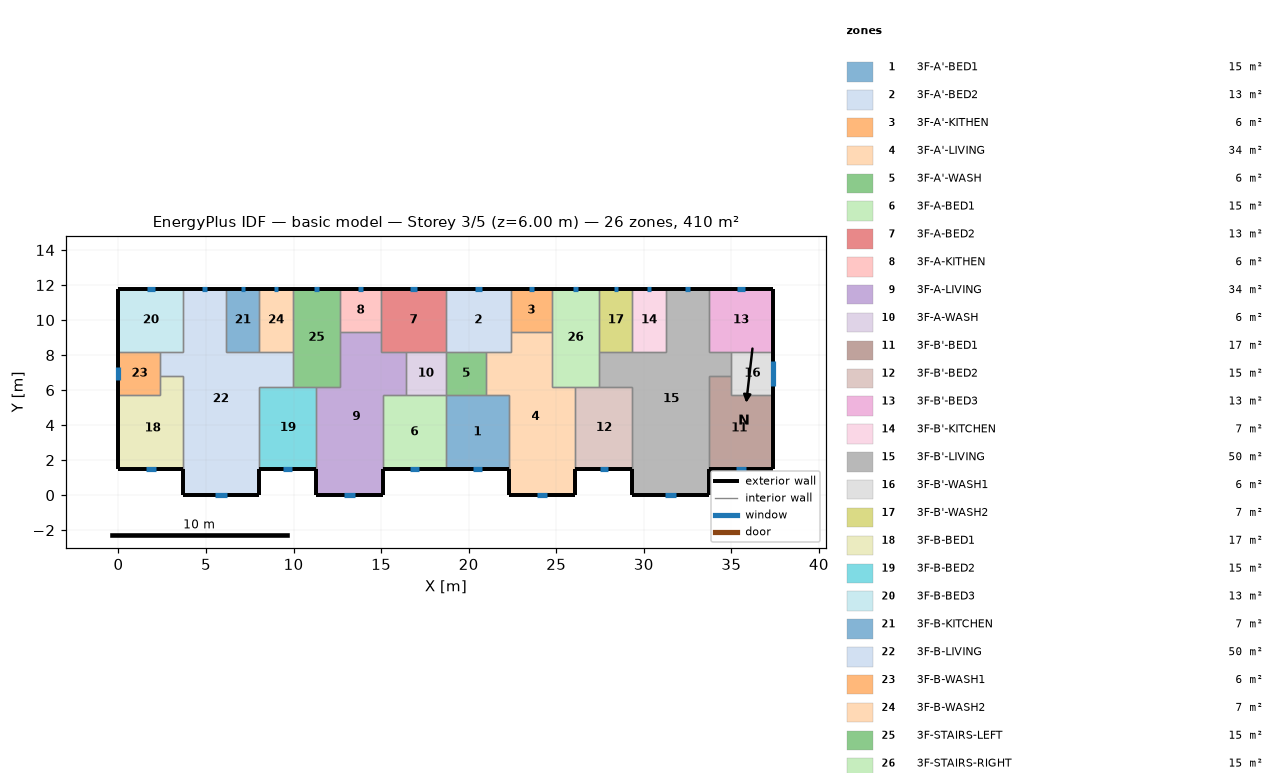
=== STOREY PLAN SPEC (per zone: floor XY polygon, exterior-wall plan segments, windows/doors) ===
zone 1: 3F-A'-BED1  (15.1 m²)
  floor: (18.70, 5.70) (22.30, 5.70) (22.30, 1.50) (18.70, 1.50)
  exterior wall: (18.70, 1.50) – (22.30, 1.50)  [3.6 m]
    window: (20.22, 1.50) – (20.78, 1.50)  [0.8 m²]
  interior walls: 4
zone 2: 3F-A'-BED2  (13.3 m²)
  floor: (18.70, 11.80) (22.40, 11.80) (22.40, 8.20) (18.70, 8.20)
  exterior wall: (22.40, 11.80) – (18.70, 11.80)  [3.7 m]
    window: (20.76, 11.80) – (20.34, 11.80)  [0.6 m²]
  interior walls: 5
zone 3: 3F-A'-KITHEN  (5.9 m²)
  floor: (24.75, 11.80) (24.75, 9.31) (22.40, 9.31) (22.40, 11.80)
  exterior wall: (24.75, 11.80) – (22.40, 11.80)  [2.3 m]
    window: (23.71, 11.80) – (23.44, 11.80)  [0.4 m²]
  interior walls: 3
zone 4: 3F-A'-LIVING  (34.3 m²)
  floor: (22.40, 9.31) (24.75, 9.31) (24.75, 6.20) (26.10, 6.20) (26.10, 0.00) (22.30, 0.00) (22.30, 5.70) (21.00, 5.70) (21.00, 8.20) (22.40, 8.20)
  exterior wall: (22.30, 1.50) – (22.30, 0.00)  [1.5 m]
  exterior wall: (26.10, 0.00) – (26.10, 1.50)  [1.5 m]
  exterior wall: (22.30, 0.00) – (26.10, 0.00)  [3.8 m]
    window: (23.91, 0.00) – (24.49, 0.00)  [0.9 m²]
  interior walls: 9
zone 5: 3F-A'-WASH  (5.7 m²)
  floor: (21.00, 8.20) (21.00, 5.70) (18.70, 5.70) (18.70, 8.20)
  interior walls: 4
zone 6: 3F-A-BED1  (15.1 m²)
  floor: (15.10, 5.70) (18.70, 5.70) (18.70, 1.50) (15.10, 1.50)
  exterior wall: (15.10, 1.50) – (18.70, 1.50)  [3.6 m]
    window: (16.62, 1.50) – (17.18, 1.50)  [0.8 m²]
  interior walls: 4
zone 7: 3F-A-BED2  (13.3 m²)
  floor: (18.70, 11.80) (18.70, 8.20) (15.00, 8.20) (15.00, 11.80)
  exterior wall: (18.70, 11.80) – (15.00, 11.80)  [3.7 m]
    window: (17.06, 11.80) – (16.64, 11.80)  [0.6 m²]
  interior walls: 5
zone 8: 3F-A-KITHEN  (5.9 m²)
  floor: (15.00, 11.80) (15.00, 9.31) (12.65, 9.31) (12.65, 11.80)
  exterior wall: (15.00, 11.80) – (12.65, 11.80)  [2.3 m]
    window: (13.96, 11.80) – (13.69, 11.80)  [0.4 m²]
  interior walls: 3
zone 9: 3F-A-LIVING  (34.3 m²)
  floor: (12.65, 9.31) (15.00, 9.31) (15.00, 8.20) (16.40, 8.20) (16.40, 5.70) (15.10, 5.70) (15.10, 0.00) (11.30, 0.00) (11.30, 6.20) (12.65, 6.20)
  exterior wall: (11.30, 1.50) – (11.30, 0.00)  [1.5 m]
  exterior wall: (15.10, 0.00) – (15.10, 1.50)  [1.5 m]
  exterior wall: (11.30, 0.00) – (15.10, 0.00)  [3.8 m]
    window: (12.91, 0.00) – (13.49, 0.00)  [0.9 m²]
  interior walls: 9
zone 10: 3F-A-WASH  (5.7 m²)
  floor: (18.70, 8.20) (18.70, 5.70) (16.40, 5.70) (16.40, 8.20)
  interior walls: 4
zone 11: 3F-B'-BED1  (17.0 m²)
  floor: (35.00, 6.80) (35.00, 5.70) (37.40, 5.70) (37.40, 1.50) (33.70, 1.50) (33.70, 6.80)
  exterior wall: (33.70, 1.50) – (37.40, 1.50)  [3.7 m]
    window: (35.26, 1.50) – (35.84, 1.50)  [0.9 m²]
  exterior wall: (37.40, 1.50) – (37.40, 5.70)  [4.2 m]
  interior walls: 4
zone 12: 3F-B'-BED2  (15.3 m²)
  floor: (26.10, 6.20) (29.35, 6.20) (29.35, 1.50) (26.10, 1.50)
  exterior wall: (26.10, 1.50) – (29.35, 1.50)  [3.3 m]
    window: (27.47, 1.50) – (27.98, 1.50)  [0.8 m²]
  interior walls: 4
zone 13: 3F-B'-BED3  (13.3 m²)
  floor: (37.40, 11.80) (37.40, 8.20) (33.70, 8.20) (33.70, 11.80)
  exterior wall: (37.40, 8.20) – (37.40, 11.80)  [3.6 m]
  exterior wall: (37.40, 11.80) – (33.70, 11.80)  [3.7 m]
    window: (35.76, 11.80) – (35.34, 11.80)  [0.6 m²]
  interior walls: 3
zone 14: 3F-B'-KITCHEN  (6.8 m²)
  floor: (29.35, 11.80) (31.25, 11.80) (31.25, 8.20) (29.35, 8.20)
  exterior wall: (31.25, 11.80) – (29.35, 11.80)  [1.9 m]
    window: (30.41, 11.80) – (30.19, 11.80)  [0.3 m²]
  interior walls: 3
zone 15: 3F-B'-LIVING  (50.1 m²)
  floor: (31.25, 11.80) (33.70, 11.80) (33.70, 8.20) (35.00, 8.20) (35.00, 6.80) (33.70, 6.80) (33.70, 0.00) (29.35, 0.00) (29.35, 6.20) (27.45, 6.20) (27.45, 8.20) (31.25, 8.20)
  exterior wall: (29.35, 1.50) – (29.35, 0.00)  [1.5 m]
  exterior wall: (33.70, 11.80) – (31.25, 11.80)  [2.5 m]
    window: (32.61, 11.80) – (32.34, 11.80)  [0.4 m²]
  exterior wall: (33.70, 0.00) – (33.70, 1.50)  [1.5 m]
  exterior wall: (29.35, 0.00) – (33.70, 0.00)  [4.4 m]
    window: (31.19, 0.00) – (31.86, 0.00)  [1.0 m²]
  interior walls: 11
zone 16: 3F-B'-WASH1  (6.0 m²)
  floor: (37.40, 8.20) (37.40, 5.70) (35.00, 5.70) (35.00, 8.20)
  exterior wall: (37.40, 5.70) – (37.40, 8.20)  [2.5 m]
    window: (37.40, 6.22) – (37.40, 7.68)  [2.2 m²]
  interior walls: 4
zone 17: 3F-B'-WASH2  (6.8 m²)
  floor: (27.45, 11.80) (29.35, 11.80) (29.35, 8.20) (27.45, 8.20)
  exterior wall: (29.35, 11.80) – (27.45, 11.80)  [1.9 m]
    window: (28.51, 11.80) – (28.29, 11.80)  [0.3 m²]
  interior walls: 3
zone 18: 3F-B-BED1  (17.0 m²)
  floor: (2.40, 6.80) (3.70, 6.80) (3.70, 1.50) (0.00, 1.50) (0.00, 5.70) (2.40, 5.70)
  exterior wall: (0.00, 1.50) – (3.70, 1.50)  [3.7 m]
    window: (1.56, 1.50) – (2.14, 1.50)  [0.9 m²]
  exterior wall: (0.00, 5.70) – (0.00, 1.50)  [4.2 m]
  interior walls: 4
zone 19: 3F-B-BED2  (15.3 m²)
  floor: (8.05, 6.20) (11.30, 6.20) (11.30, 1.50) (8.05, 1.50)
  exterior wall: (8.05, 1.50) – (11.30, 1.50)  [3.3 m]
    window: (9.42, 1.50) – (9.93, 1.50)  [0.8 m²]
  interior walls: 4
zone 20: 3F-B-BED3  (13.3 m²)
  floor: (0.00, 11.80) (3.70, 11.80) (3.70, 8.20) (0.00, 8.20)
  exterior wall: (3.70, 11.80) – (0.00, 11.80)  [3.7 m]
    window: (2.06, 11.80) – (1.64, 11.80)  [0.6 m²]
  exterior wall: (0.00, 11.80) – (0.00, 8.20)  [3.6 m]
  interior walls: 3
zone 21: 3F-B-KITCHEN  (6.8 m²)
  floor: (8.05, 11.80) (8.05, 8.20) (6.15, 8.20) (6.15, 11.80)
  exterior wall: (8.05, 11.80) – (6.15, 11.80)  [1.9 m]
    window: (7.21, 11.80) – (6.99, 11.80)  [0.3 m²]
  interior walls: 3
zone 22: 3F-B-LIVING  (50.1 m²)
  floor: (3.70, 11.80) (6.15, 11.80) (6.15, 8.20) (9.95, 8.20) (9.95, 6.20) (8.05, 6.20) (8.05, 0.00) (3.70, 0.00) (3.70, 6.80) (2.40, 6.80) (2.40, 8.20) (3.70, 8.20)
  exterior wall: (6.15, 11.80) – (3.70, 11.80)  [2.5 m]
    window: (5.06, 11.80) – (4.79, 11.80)  [0.4 m²]
  exterior wall: (8.05, 0.00) – (8.05, 1.50)  [1.5 m]
  exterior wall: (3.70, 0.00) – (8.05, 0.00)  [4.3 m]
    window: (5.54, 0.00) – (6.21, 0.00)  [1.0 m²]
  exterior wall: (3.70, 1.50) – (3.70, 0.00)  [1.5 m]
  interior walls: 11
zone 23: 3F-B-WASH1  (6.0 m²)
  floor: (2.40, 8.20) (2.40, 5.70) (0.00, 5.70) (0.00, 8.20)
  exterior wall: (0.00, 8.20) – (0.00, 5.70)  [2.5 m]
    window: (0.00, 7.32) – (0.00, 6.58)  [1.1 m²]
  interior walls: 4
zone 24: 3F-B-WASH2  (6.8 m²)
  floor: (9.95, 11.80) (9.95, 8.20) (8.05, 8.20) (8.05, 11.80)
  exterior wall: (9.95, 11.80) – (8.05, 11.80)  [1.9 m]
    window: (9.11, 11.80) – (8.89, 11.80)  [0.3 m²]
  interior walls: 3
zone 25: 3F-STAIRS-LEFT  (15.1 m²)
  floor: (9.95, 11.80) (12.65, 11.80) (12.65, 6.20) (9.95, 6.20)
  exterior wall: (12.65, 11.80) – (9.95, 11.80)  [2.7 m]
    window: (11.45, 11.80) – (11.15, 11.80)  [0.5 m²]
  interior walls: 6
zone 26: 3F-STAIRS-RIGHT  (15.1 m²)
  floor: (27.45, 11.80) (27.45, 6.20) (24.75, 6.20) (24.75, 11.80)
  exterior wall: (27.45, 11.80) – (24.75, 11.80)  [2.7 m]
    window: (26.25, 11.80) – (25.95, 11.80)  [0.5 m²]
  interior walls: 6

=== DERIVED (storey summary) ===
Building: basic model
Storey: 3 of 5  (floor level z = 6.00 m)
Storey gross floor area: 409.7 m²
Zones on this storey: 26
  - 3F-A'-BED1: floor 15.1 m²; exterior wall 3.6 m (10.8 m²); 1 window(s) 0.8 m²; WWR 7.8%
  - 3F-A'-BED2: floor 13.3 m²; exterior wall 3.7 m (11.1 m²); 1 window(s) 0.6 m²; WWR 5.7%
  - 3F-A'-KITHEN: floor 5.9 m²; exterior wall 2.3 m (7.0 m²); 1 window(s) 0.4 m²; WWR 5.7%
  - 3F-A'-LIVING: floor 34.3 m²; exterior wall 6.8 m (20.4 m²); 1 window(s) 0.9 m²; WWR 4.3%
  - 3F-A'-WASH: floor 5.7 m²
  - 3F-A-BED1: floor 15.1 m²; exterior wall 3.6 m (10.8 m²); 1 window(s) 0.8 m²; WWR 7.8%
  - 3F-A-BED2: floor 13.3 m²; exterior wall 3.7 m (11.1 m²); 1 window(s) 0.6 m²; WWR 5.7%
  - 3F-A-KITHEN: floor 5.9 m²; exterior wall 2.3 m (7.0 m²); 1 window(s) 0.4 m²; WWR 5.7%
  - 3F-A-LIVING: floor 34.3 m²; exterior wall 6.8 m (20.4 m²); 1 window(s) 0.9 m²; WWR 4.3%
  - 3F-A-WASH: floor 5.7 m²
  - 3F-B'-BED1: floor 17.0 m²; exterior wall 7.9 m (23.7 m²); 1 window(s) 0.9 m²; WWR 3.6%
  - 3F-B'-BED2: floor 15.3 m²; exterior wall 3.3 m (9.8 m²); 1 window(s) 0.8 m²; WWR 7.8%
  - 3F-B'-BED3: floor 13.3 m²; exterior wall 7.3 m (21.9 m²); 1 window(s) 0.6 m²; WWR 2.9%
  - 3F-B'-KITCHEN: floor 6.8 m²; exterior wall 1.9 m (5.7 m²); 1 window(s) 0.3 m²; WWR 5.7%
  - 3F-B'-LIVING: floor 50.1 m²; exterior wall 9.8 m (29.4 m²); 2 window(s) 1.4 m²; WWR 4.9%
  - 3F-B'-WASH1: floor 6.0 m²; exterior wall 2.5 m (7.5 m²); 1 window(s) 2.2 m²; WWR 29.4%
  - 3F-B'-WASH2: floor 6.8 m²; exterior wall 1.9 m (5.7 m²); 1 window(s) 0.3 m²; WWR 5.7%
  - 3F-B-BED1: floor 17.0 m²; exterior wall 7.9 m (23.7 m²); 1 window(s) 0.9 m²; WWR 3.6%
  - 3F-B-BED2: floor 15.3 m²; exterior wall 3.3 m (9.8 m²); 1 window(s) 0.8 m²; WWR 7.8%
  - 3F-B-BED3: floor 13.3 m²; exterior wall 7.3 m (21.9 m²); 1 window(s) 0.6 m²; WWR 2.9%
  - 3F-B-KITCHEN: floor 6.8 m²; exterior wall 1.9 m (5.7 m²); 1 window(s) 0.3 m²; WWR 5.7%
  - 3F-B-LIVING: floor 50.1 m²; exterior wall 9.8 m (29.4 m²); 2 window(s) 1.4 m²; WWR 4.9%
  - 3F-B-WASH1: floor 6.0 m²; exterior wall 2.5 m (7.5 m²); 1 window(s) 1.1 m²; WWR 14.9%
  - 3F-B-WASH2: floor 6.8 m²; exterior wall 1.9 m (5.7 m²); 1 window(s) 0.3 m²; WWR 5.7%
  - 3F-STAIRS-LEFT: floor 15.1 m²; exterior wall 2.7 m (8.1 m²); 1 window(s) 0.5 m²; WWR 5.7%
  - 3F-STAIRS-RIGHT: floor 15.1 m²; exterior wall 2.7 m (8.1 m²); 1 window(s) 0.5 m²; WWR 5.7%
Zone adjacency (shared interzone walls):
  - 3F-A'-BED1 ↔ 3F-A'-LIVING
  - 3F-A'-BED1 ↔ 3F-A'-WASH
  - 3F-A'-BED1 ↔ 3F-A-BED1
  - 3F-A'-BED2 ↔ 3F-A'-KITHEN
  - 3F-A'-BED2 ↔ 3F-A'-LIVING
  - 3F-A'-BED2 ↔ 3F-A'-WASH
  - 3F-A'-BED2 ↔ 3F-A-BED2
  - 3F-A'-KITHEN ↔ 3F-A'-LIVING
  - 3F-A'-KITHEN ↔ 3F-STAIRS-RIGHT
  - 3F-A'-LIVING ↔ 3F-A'-WASH
  - 3F-A'-LIVING ↔ 3F-B'-BED2
  - 3F-A'-LIVING ↔ 3F-STAIRS-RIGHT
  - 3F-A'-WASH ↔ 3F-A-WASH
  - 3F-A-BED1 ↔ 3F-A-LIVING
  - 3F-A-BED1 ↔ 3F-A-WASH
  - 3F-A-BED2 ↔ 3F-A-KITHEN
  - 3F-A-BED2 ↔ 3F-A-LIVING
  - 3F-A-BED2 ↔ 3F-A-WASH
  - 3F-A-KITHEN ↔ 3F-A-LIVING
  - 3F-A-KITHEN ↔ 3F-STAIRS-LEFT
  - 3F-A-LIVING ↔ 3F-A-WASH
  - 3F-A-LIVING ↔ 3F-B-BED2
  - 3F-A-LIVING ↔ 3F-STAIRS-LEFT
  - 3F-B'-BED1 ↔ 3F-B'-LIVING
  - 3F-B'-BED1 ↔ 3F-B'-WASH1
  - 3F-B'-BED2 ↔ 3F-B'-LIVING
  - 3F-B'-BED2 ↔ 3F-STAIRS-RIGHT
  - 3F-B'-BED3 ↔ 3F-B'-LIVING
  - 3F-B'-BED3 ↔ 3F-B'-WASH1
  - 3F-B'-KITCHEN ↔ 3F-B'-LIVING
  - 3F-B'-KITCHEN ↔ 3F-B'-WASH2
  - 3F-B'-LIVING ↔ 3F-B'-WASH1
  - 3F-B'-LIVING ↔ 3F-B'-WASH2
  - 3F-B'-LIVING ↔ 3F-STAIRS-RIGHT
  - 3F-B'-WASH2 ↔ 3F-STAIRS-RIGHT
  - 3F-B-BED1 ↔ 3F-B-LIVING
  - 3F-B-BED1 ↔ 3F-B-WASH1
  - 3F-B-BED2 ↔ 3F-B-LIVING
  - 3F-B-BED2 ↔ 3F-STAIRS-LEFT
  - 3F-B-BED3 ↔ 3F-B-LIVING
  - 3F-B-BED3 ↔ 3F-B-WASH1
  - 3F-B-KITCHEN ↔ 3F-B-LIVING
  - 3F-B-KITCHEN ↔ 3F-B-WASH2
  - 3F-B-LIVING ↔ 3F-B-WASH1
  - 3F-B-LIVING ↔ 3F-B-WASH2
  - 3F-B-LIVING ↔ 3F-STAIRS-LEFT
  - 3F-B-WASH2 ↔ 3F-STAIRS-LEFT